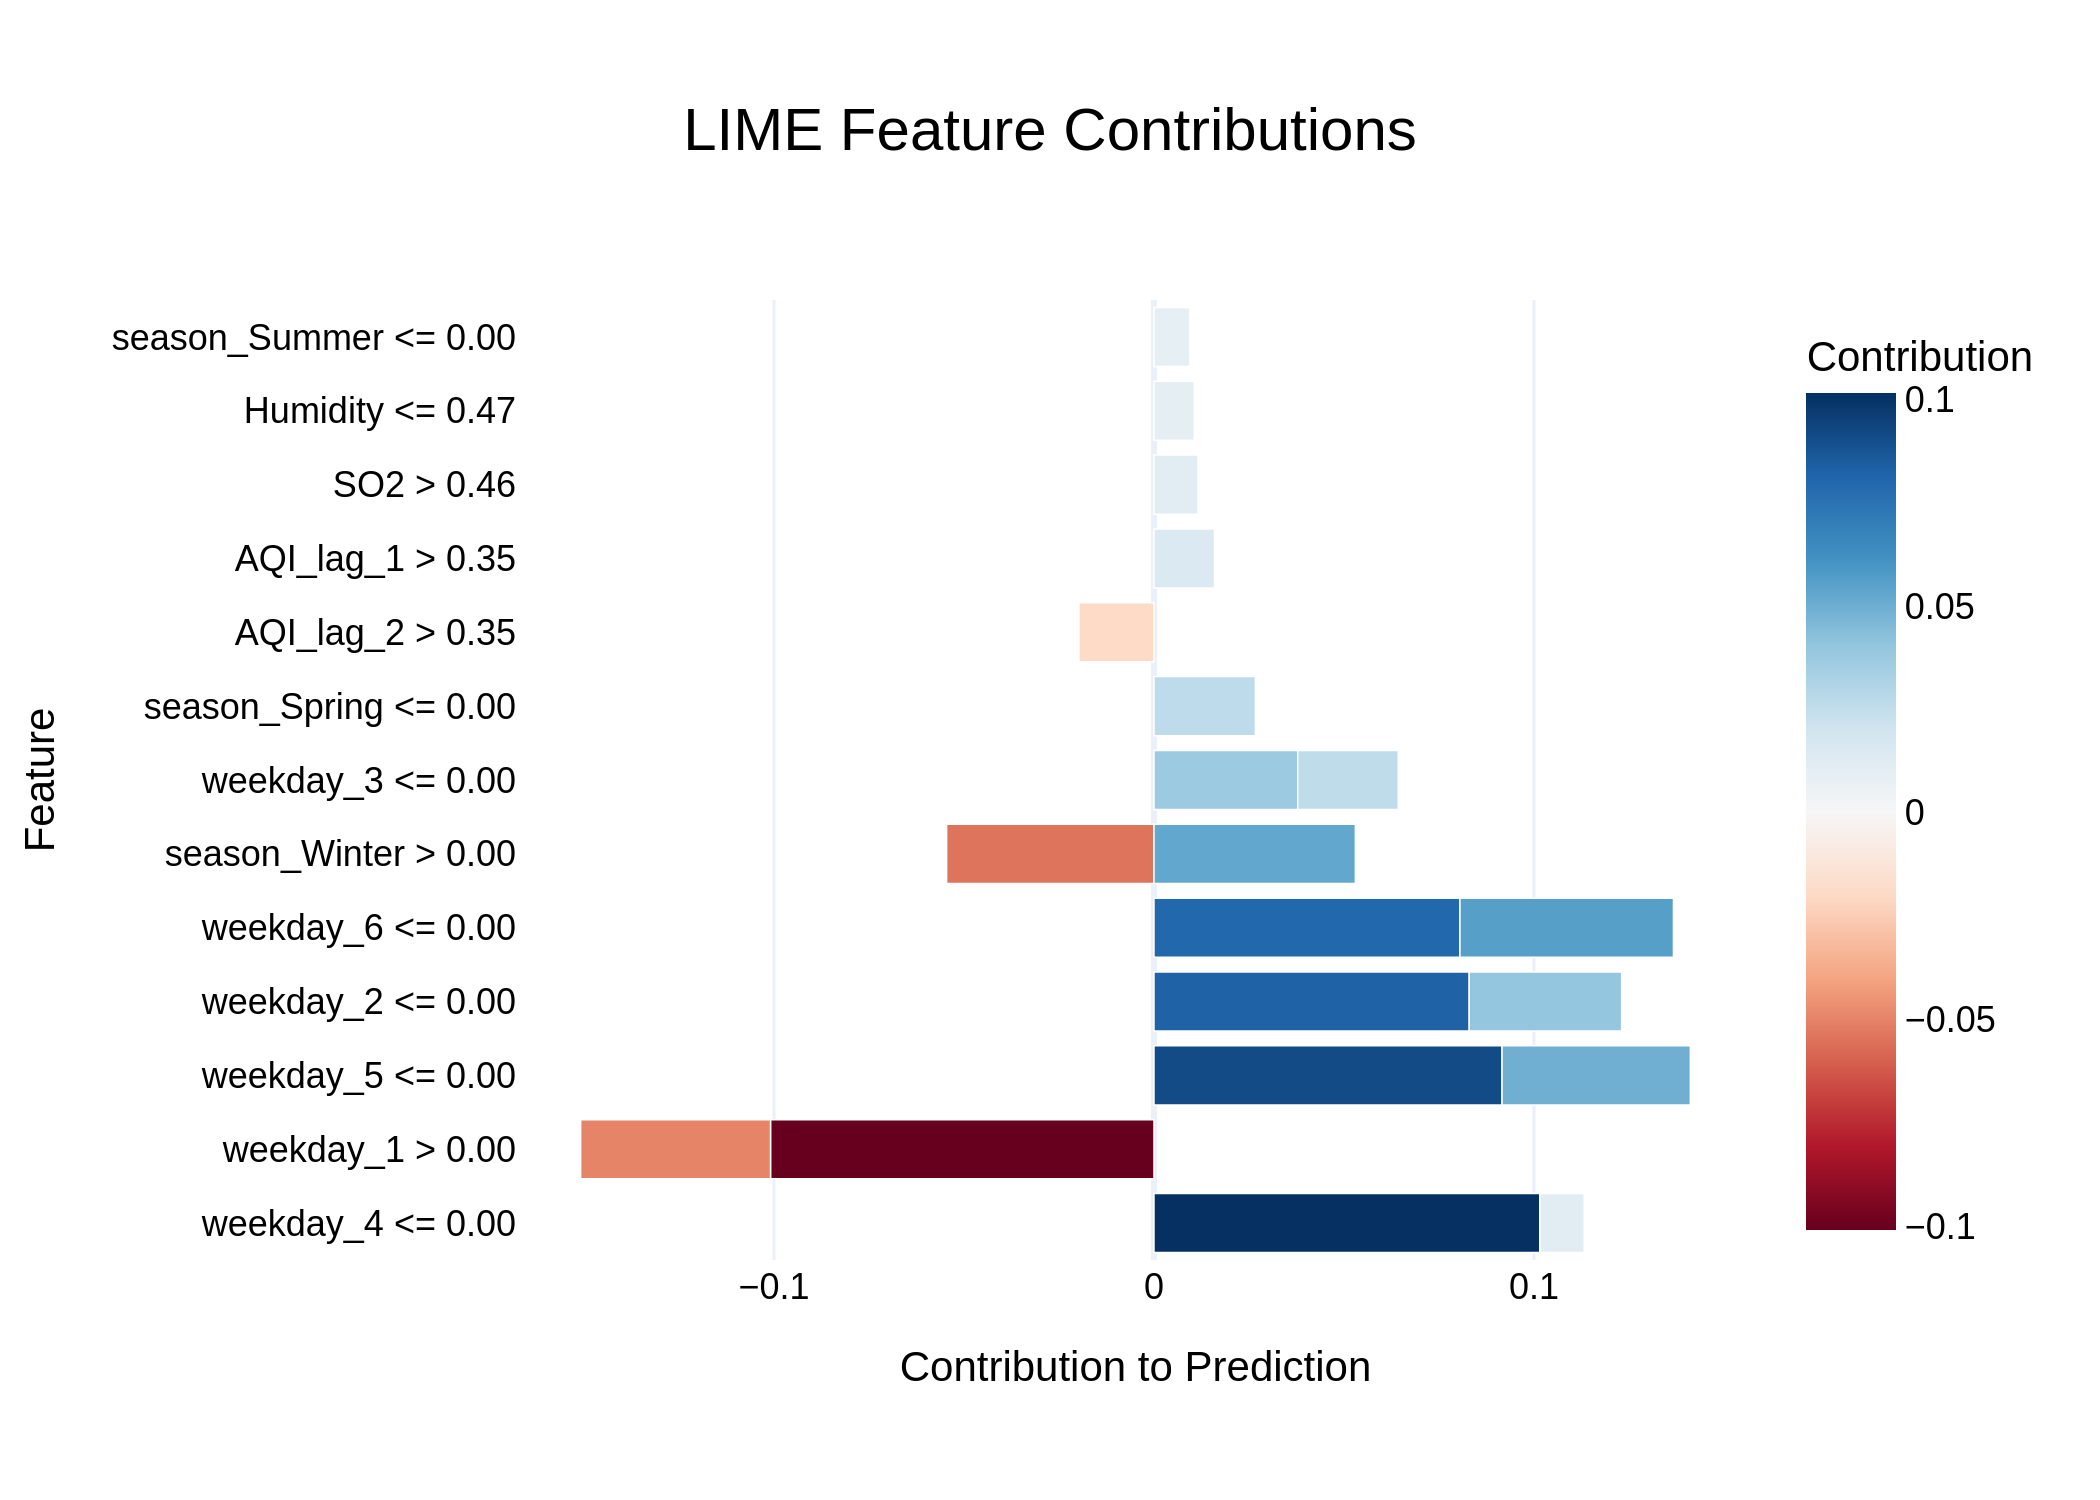

The file beside this chart, header and first rows:
Feature, Contribution
weekday_4 <= 0.00, 0.1016
weekday_1 > 0.00, -0.1009
weekday_5 <= 0.00, 0.0916
weekday_2 <= 0.00, 0.08297
weekday_6 <= 0.00, 0.08053
weekday_6 <= 0.00, 0.0562
season_Winter > 0.00, -0.05458
season_Winter > 0.00, 0.053
weekday_1 > 0.00, -0.04997
weekday_5 <= 0.00, 0.04957
weekday_2 <= 0.00, 0.04011
weekday_3 <= 0.00, 0.03784
season_Spring <= 0.00, 0.02669
weekday_3 <= 0.00, 0.02647
AQI_lag_2 > 0.35, -0.01976
AQI_lag_1 > 0.35, 0.01593
weekday_4 <= 0.00, 0.01169
SO2 > 0.46, 0.01158
Humidity <= 0.47, 0.0106
season_Summer <= 0.00, 0.009452
